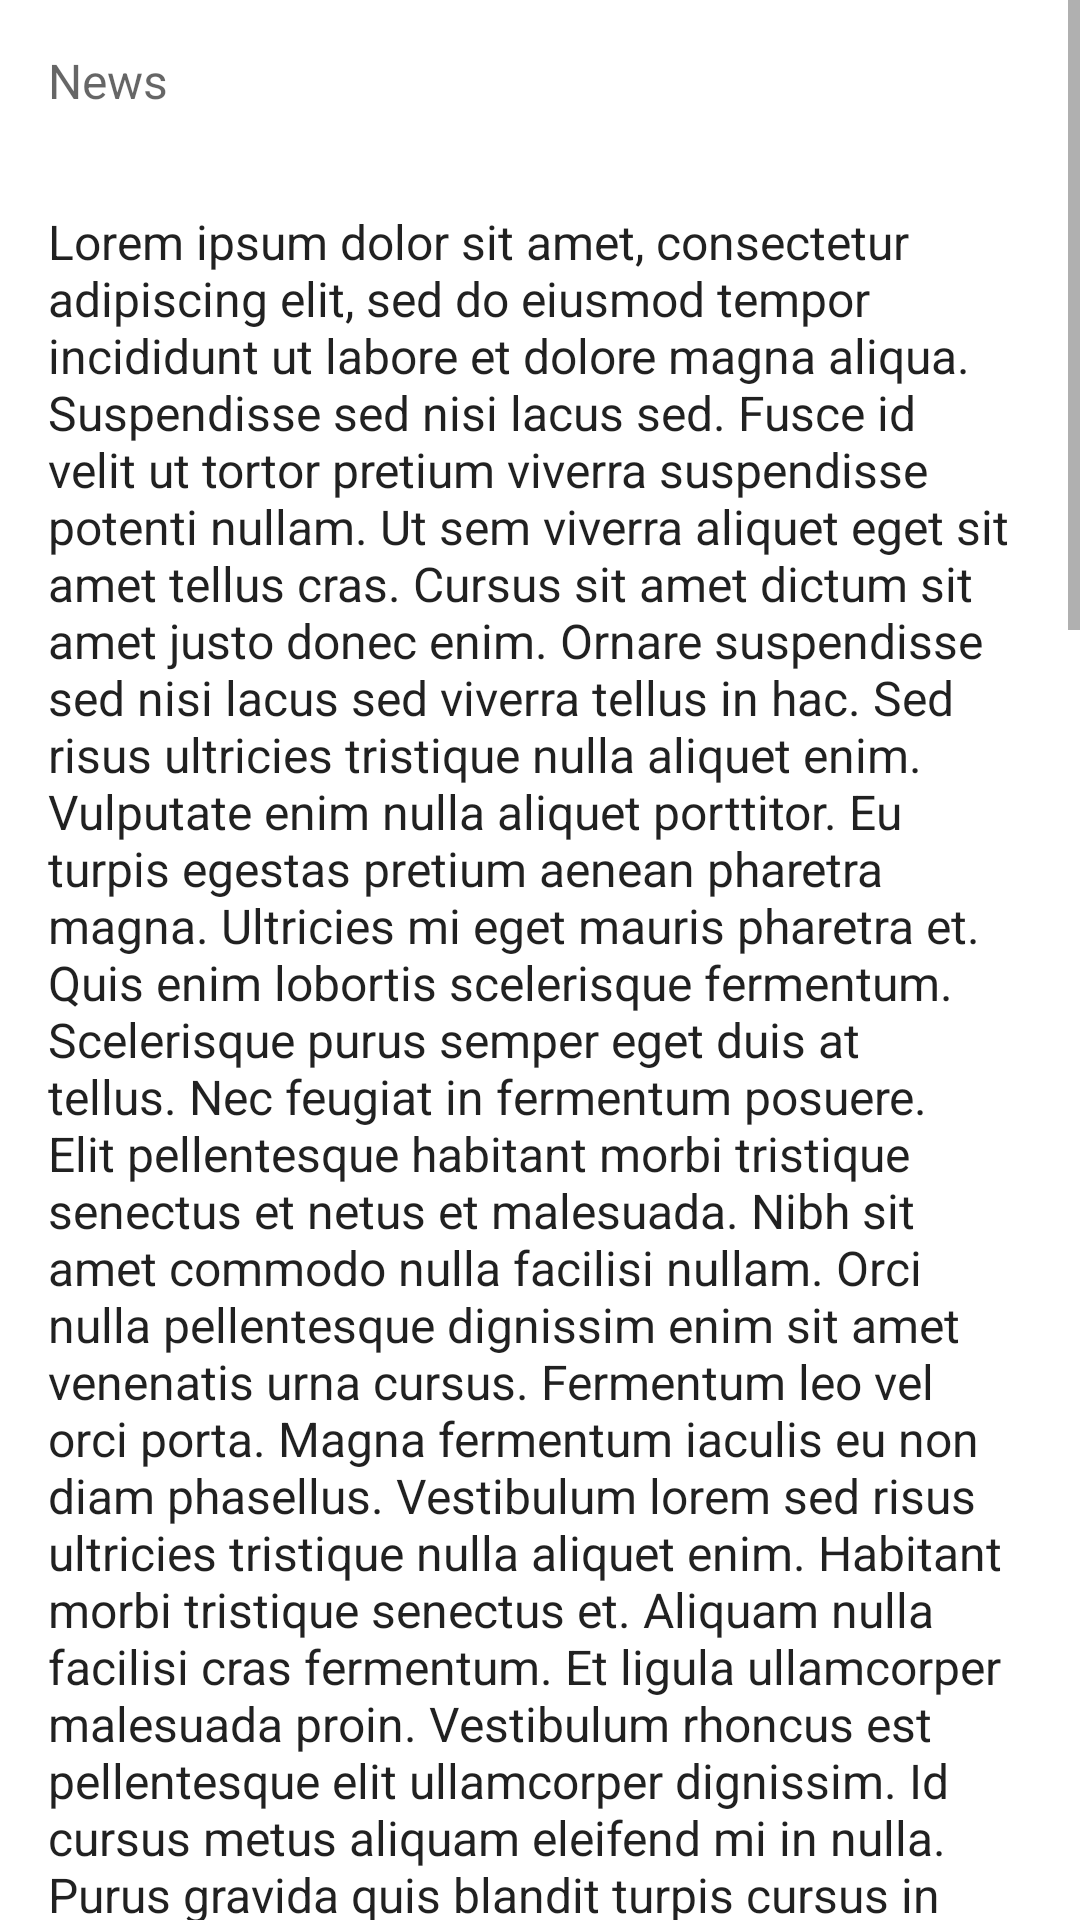

Here is an Android app screen rendered from its layout file. Give the layout XML and the strings, colors and styles it references.
<!-- AndroidManifest.xml: application theme AppTheme -->
<!-- res/layout/activity_detail.xml -->
<?xml version="1.0" encoding="utf-8"?>
<ScrollView xmlns:android="http://schemas.android.com/apk/res/android"
    android:layout_width="match_parent"
    android:layout_height="match_parent">

    <RelativeLayout xmlns:tools="http://schemas.android.com/tools"
        android:layout_width="match_parent"
        android:layout_height="wrap_content"
        tools:context=".DetailActivity">

        <ImageView
            android:id="@+id/sportsImageDetail"
            android:layout_width="match_parent"
            android:layout_height="wrap_content"
            android:adjustViewBounds="true" />

        <TextView
            android:id="@+id/titleDetail"
            style="@style/TextAppearance.AppCompat.Headline"
            android:layout_width="wrap_content"
            android:layout_height="wrap_content"
            android:layout_alignBottom="@+id/sportsImageDetail"
            android:padding="16dp"
            android:text="@string/title_placeholder"
            android:theme="@style/ThemeOverlay.AppCompat.Dark" />

        <TextView
            android:id="@+id/newsTitleDetail"
            style="@style/TextAppearance.AppCompat.Subhead"
            android:layout_width="wrap_content"
            android:layout_height="wrap_content"
            android:layout_below="@+id/sportsImageDetail"
            android:padding="16dp"
            android:text="@string/news_placeholder"
            android:textColor="?android:textColorSecondary" />

        <TextView
            android:id="@+id/subTitleDetail"
            style="@style/TextAppearance.AppCompat.Subhead"
            android:layout_width="wrap_content"
            android:layout_height="wrap_content"
            android:layout_below="@+id/newsTitleDetail"
            android:padding="16dp"
            android:text="@string/dummy_text" />
    </RelativeLayout>
</ScrollView>
<!-- resources referenced by this layout -->
<resources>
  <string name="news_placeholder">News</string>
  <string name="title_placeholder">Title</string>
</resources>
